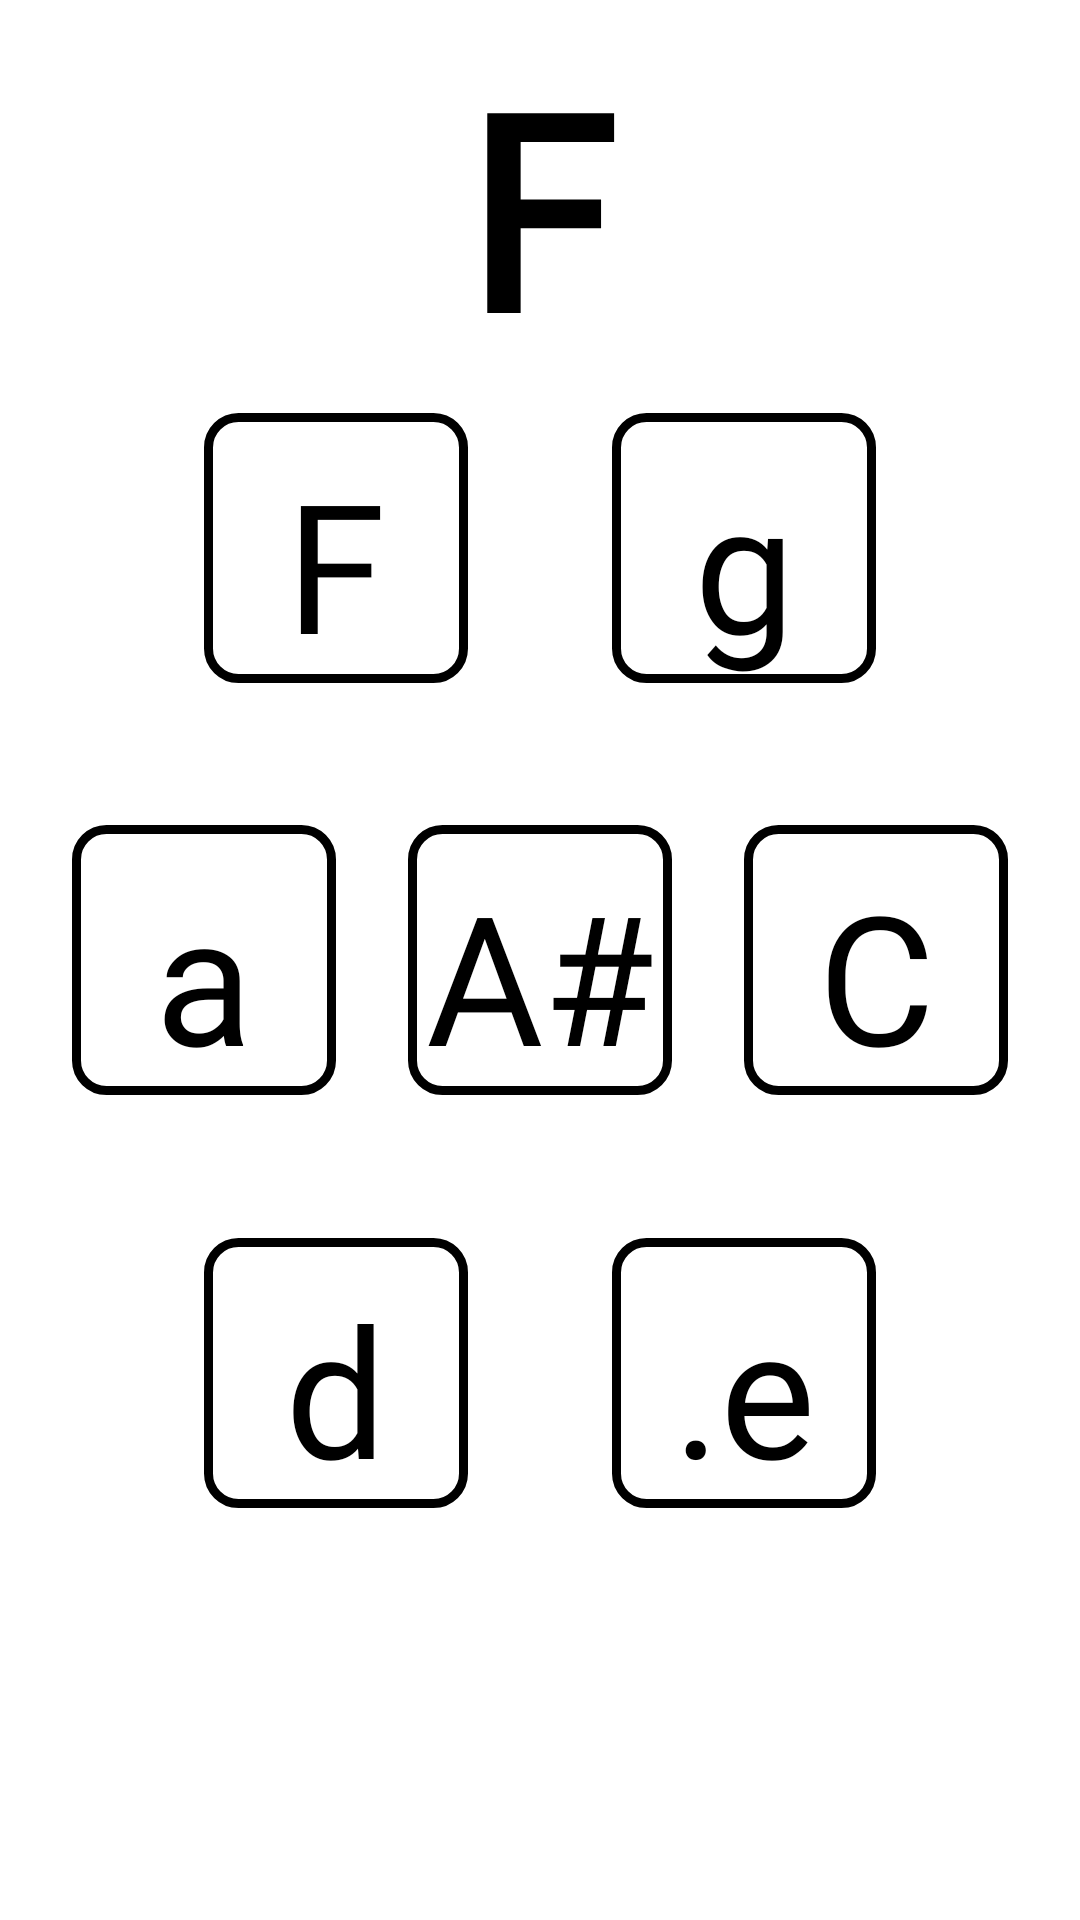

Produce the Android XML layout that renders to this screen, including the resource entries it uses.
<!-- AndroidManifest.xml: application theme AppTheme -->
<!-- res/layout/activity_maj_f.xml -->
<?xml version="1.0" encoding="utf-8"?>
<androidx.constraintlayout.widget.ConstraintLayout xmlns:android="http://schemas.android.com/apk/res/android"
    xmlns:app="http://schemas.android.com/apk/res-auto"
    xmlns:tools="http://schemas.android.com/tools"
    android:layout_width="match_parent"
    android:layout_height="match_parent"
    android:background="#ffffff"
    android:orientation="vertical"
    tools:context=".maj_f">


    <TextView
        android:id="@+id/maj_f_label"
        android:layout_width="wrap_content"
        android:layout_height="wrap_content"
        android:fontFamily="@font/intut"
        android:text="@string/M_f"
        android:textColor="#000000"
        android:textSize="90sp"
        android:textStyle="bold"
        app:layout_constraintBottom_toTopOf="@+id/f"
        app:layout_constraintEnd_toEndOf="@+id/g"
        app:layout_constraintStart_toStartOf="@+id/f"
        app:layout_constraintTop_toTopOf="parent"
        tools:ignore="MissingConstraints" />

    <Button
        android:id="@+id/f"
        android:layout_width="wrap_content"
        android:layout_height="wrap_content"
        android:background="@drawable/main_theme"
        android:fontFamily="@font/intut"
        android:text="@string/MF_f"
        android:textAllCaps="false"
        android:textColor="#000000"
        android:textSize="60sp"
        app:layout_constraintBottom_toBottomOf="@+id/a"
        app:layout_constraintEnd_toEndOf="@+id/as"
        app:layout_constraintStart_toStartOf="parent"
        app:layout_constraintTop_toTopOf="parent"
        tools:ignore="MissingConstraints" />

    <Button
        android:id="@+id/g"
        android:layout_width="wrap_content"
        android:layout_height="wrap_content"
        android:background="@drawable/main_theme"
        android:fontFamily="@font/intut"
        android:text="@string/MF_g"
        android:textAllCaps="false"
        android:textColor="#000000"
        android:textSize="60sp"
        app:layout_constraintBottom_toBottomOf="@+id/c"
        app:layout_constraintEnd_toEndOf="parent"
        app:layout_constraintStart_toStartOf="@+id/as"
        app:layout_constraintTop_toTopOf="parent"
        tools:ignore="MissingConstraints" />

    <Button
        android:id="@+id/a"
        android:layout_width="wrap_content"
        android:layout_height="wrap_content"
        android:background="@drawable/main_theme"
        android:fontFamily="@font/intut"
        android:text="@string/MF_a"
        android:textAllCaps="false"
        android:textColor="#000000"
        android:textSize="60sp"
        app:layout_constraintBottom_toBottomOf="parent"
        app:layout_constraintEnd_toStartOf="@+id/as"
        app:layout_constraintStart_toStartOf="parent"
        app:layout_constraintTop_toTopOf="parent"
        tools:ignore="MissingConstraints" />

    <Button
        android:id="@+id/as"
        android:layout_width="wrap_content"
        android:layout_height="wrap_content"
        android:background="@drawable/main_theme"
        android:fontFamily="@font/intut"
        android:text="@string/MF_as"
        android:textAllCaps="false"
        android:textColor="#000000"
        android:textSize="60sp"
        app:layout_constraintBottom_toBottomOf="parent"
        app:layout_constraintEnd_toEndOf="parent"
        app:layout_constraintStart_toStartOf="parent"
        app:layout_constraintTop_toTopOf="parent"
        tools:ignore="MissingConstraints" />

    <Button
        android:id="@+id/c"
        android:layout_width="wrap_content"
        android:layout_height="wrap_content"
        android:background="@drawable/main_theme"
        android:fontFamily="@font/intut"
        android:text="@string/MF_c"
        android:textAllCaps="false"
        android:textColor="#000000"
        android:textSize="60sp"
        app:layout_constraintBottom_toBottomOf="parent"
        app:layout_constraintEnd_toEndOf="parent"
        app:layout_constraintStart_toEndOf="@+id/as"
        app:layout_constraintTop_toTopOf="parent"
        tools:ignore="MissingConstraints" />

    <Button
        android:id="@+id/d"
        android:layout_width="wrap_content"
        android:layout_height="wrap_content"
        android:background="@drawable/main_theme"
        android:fontFamily="@font/intut"
        android:text="@string/MF_d"
        android:textAllCaps="false"
        android:textColor="#000000"
        android:textSize="60sp"
        app:layout_constraintBottom_toBottomOf="parent"
        app:layout_constraintEnd_toEndOf="@+id/as"
        app:layout_constraintStart_toStartOf="parent"
        app:layout_constraintTop_toTopOf="@+id/as"
        tools:ignore="MissingConstraints" />

    <Button
        android:id="@+id/e"
        android:layout_width="wrap_content"
        android:layout_height="wrap_content"
        android:background="@drawable/main_theme"
        android:fontFamily="@font/intut"
        android:text="@string/MF_eE"
        android:textAllCaps="false"
        android:textColor="#000000"
        android:textSize="60sp"
        app:layout_constraintBottom_toBottomOf="parent"
        app:layout_constraintEnd_toEndOf="parent"
        app:layout_constraintStart_toStartOf="@+id/as"
        app:layout_constraintTop_toTopOf="@+id/as"
        tools:ignore="MissingConstraints" />


</androidx.constraintlayout.widget.ConstraintLayout>
<!-- resources referenced by this layout -->
<resources>
  <!-- drawable main_theme (drawable) -->
  <?xml version="1.0" encoding="utf-8"?>
  <shape xmlns:android="http://schemas.android.com/apk/res/android" android:shape="rectangle" >
      <corners
          android:radius="10dp"
          />
  
      <stroke
          android:width="3dp"
          android:color="#000000"
          />
      <padding
          android:left="0dp"
          android:top="10dp"
          android:right="0dp"
          android:bottom="0dp"
          />
  </shape>
  <string name="MF_a">a</string>
  <string name="MF_as">A#</string>
  <string name="MF_c">C</string>
  <string name="MF_d">d</string>
  <string name="MF_eE">.e</string>
  <string name="MF_f">F</string>
  <string name="MF_g">g</string>
  <string name="M_f">F</string>
  <style name="AppTheme" parent="Theme.AppCompat.NoActionBar">
          
          <item name="colorPrimary">#000000</item>
          <item name="colorPrimaryDark">#000000</item>
          <item name="colorAccent">#000000</item>
      </style>
</resources>
